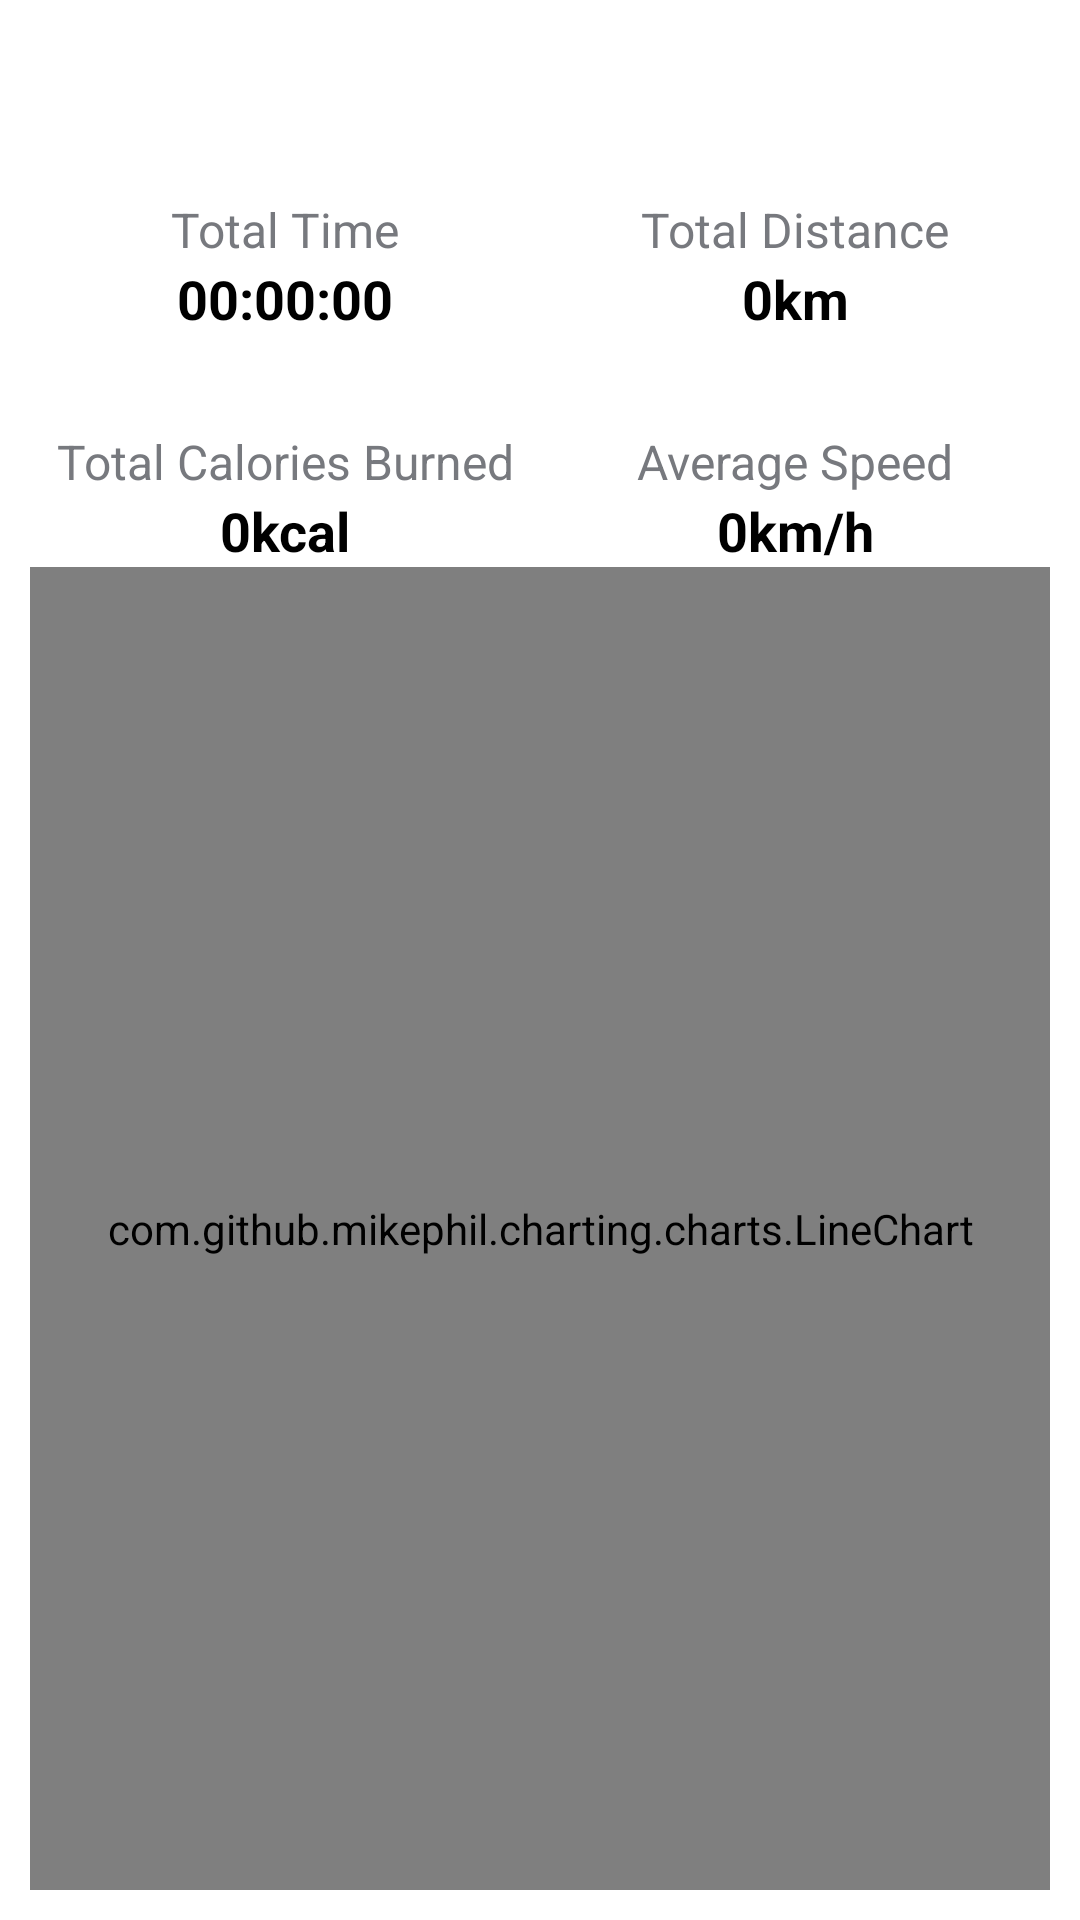

This screen was rendered from an Android layout file. Write that file and the resources it references.
<!-- AndroidManifest.xml: application theme Theme.RunningApp -->
<!-- res/layout/fragment_statistics.xml -->
<?xml version="1.0" encoding="utf-8"?>
<layout xmlns:android="http://schemas.android.com/apk/res/android"
    xmlns:app="http://schemas.android.com/apk/res-auto">

    <data>

    </data>

    <androidx.constraintlayout.widget.ConstraintLayout
        android:layout_width="match_parent"
        android:layout_height="match_parent"
        android:padding="10dp">

        <TextView
            android:layout_width="wrap_content"
            android:layout_height="wrap_content"
            android:text="Total Time"
            android:id="@+id/tvTotalTimeTitle"
            android:textSize="16sp"
            android:textColor="@color/text_color"
            app:layout_constraintStart_toStartOf="parent"
            app:layout_constraintTop_toTopOf="parent"
            app:layout_constraintEnd_toStartOf="@id/guideline2"
            app:layout_constraintBottom_toTopOf="@id/tvTotalCaloriesTitle"
            />
        <TextView
            android:layout_width="wrap_content"
            android:layout_height="wrap_content"
            android:text="00:00:00"
            android:id="@+id/tvTotalTime"
            android:textSize="18sp"
            android:textColor="@color/black"
            android:textStyle="bold"
            app:layout_constraintStart_toStartOf="parent"
            app:layout_constraintEnd_toStartOf="@id/guideline2"
            app:layout_constraintTop_toBottomOf="@id/tvTotalTimeTitle"/>


        <TextView
            android:layout_width="wrap_content"
            android:layout_height="wrap_content"
            android:text="Total Distance"
            android:id="@+id/tvTotalDistanceTitle"
            android:textSize="16sp"
            android:textColor="@color/text_color"
            app:layout_constraintStart_toEndOf="@id/guideline2"
            app:layout_constraintTop_toTopOf="parent"
            app:layout_constraintEnd_toEndOf="parent"
            app:layout_constraintBottom_toTopOf="@id/tvAverageSpeedTitle"
            />
        <TextView
            android:layout_width="wrap_content"
            android:layout_height="wrap_content"
            android:text="0km"
            android:id="@+id/tvTotalDistance"
            android:textSize="18sp"
            android:textColor="@color/black"
            android:textStyle="bold"
            app:layout_constraintStart_toEndOf="@id/guideline2"
            app:layout_constraintEnd_toEndOf="parent"
            app:layout_constraintTop_toBottomOf="@id/tvTotalDistanceTitle"/>

        <TextView
            android:layout_width="wrap_content"
            android:layout_height="wrap_content"
            android:text="Total Calories Burned"
            android:id="@+id/tvTotalCaloriesTitle"
            android:textSize="16sp"
            android:textColor="@color/text_color"
            app:layout_constraintStart_toStartOf="parent"
            app:layout_constraintTop_toBottomOf="@id/tvTotalTime"
            app:layout_constraintEnd_toStartOf="@id/guideline2"
            app:layout_constraintBottom_toTopOf="@id/guideline"
            />
        <TextView
            android:layout_width="wrap_content"
            android:layout_height="wrap_content"
            android:text="0kcal"
            android:id="@+id/tvTotalCalories"
            android:textSize="18sp"
            android:textColor="@color/black"
            android:textStyle="bold"
            app:layout_constraintStart_toStartOf="parent"
            app:layout_constraintEnd_toStartOf="@id/guideline2"
            app:layout_constraintTop_toBottomOf="@id/tvTotalCaloriesTitle"
            />

        <TextView
            android:layout_width="wrap_content"
            android:layout_height="wrap_content"
            android:text="Average Speed"
            android:id="@+id/tvAverageSpeedTitle"
            android:textSize="16sp"
            android:textColor="@color/text_color"
            app:layout_constraintStart_toEndOf="@id/guideline2"
            app:layout_constraintTop_toBottomOf="@id/tvTotalDistance"
            app:layout_constraintBottom_toTopOf="@id/guideline"
            app:layout_constraintEnd_toEndOf="parent"
            />
        <TextView
            android:layout_width="wrap_content"
            android:layout_height="wrap_content"
            android:text="0km/h"
            android:id="@+id/tvAverageSpeed"
            android:textSize="18sp"
            android:textColor="@color/black"
            android:textStyle="bold"
            app:layout_constraintStart_toEndOf="@id/guideline2"
            app:layout_constraintEnd_toEndOf="parent"
            app:layout_constraintTop_toBottomOf="@id/tvAverageSpeedTitle"/>

        <androidx.constraintlayout.widget.Guideline
            android:id="@+id/guideline"
            android:layout_width="wrap_content"
            android:layout_height="wrap_content"
            android:orientation="horizontal"
            app:layout_constraintGuide_percent="0.3" />

        <androidx.constraintlayout.widget.Guideline
            android:id="@+id/guideline2"
            android:layout_width="wrap_content"
            android:layout_height="wrap_content"
            android:orientation="vertical"
            app:layout_constraintGuide_percent="0.5" />

        <com.github.mikephil.charting.charts.LineChart
            android:id="@+id/lineChart"
            android:layout_width="match_parent"
            android:layout_height="0dp"
            app:layout_constraintBottom_toBottomOf="parent"
            app:layout_constraintTop_toBottomOf="@id/tvAverageSpeed" />
    </androidx.constraintlayout.widget.ConstraintLayout>

</layout>
<!-- resources referenced by this layout -->
<resources>
  <color name="black">#FF000000</color>
  <color name="text_color">#77797E</color>
  <style name="Theme.RunningApp" parent="Theme.MaterialComponents.DayNight.NoActionBar">
          
          <item name="colorPrimary">@color/primaryColor</item>
          <item name="colorPrimaryVariant">@color/colorPrimaryVariant</item>
          <item name="colorOnPrimary">@color/white</item>
          
          <item name="colorSecondary">@color/secondaryColor</item>
          <item name="colorSecondaryVariant">@color/colorSecondaryVariant</item>
          <item name="colorOnSecondary">@color/black</item>
          
          <item name="android:statusBarColor" tools:targetApi="l">?attr/colorPrimaryVariant</item>
          
      </style>
  <color name="primaryColor">#94EECA</color>
  <color name="colorPrimaryVariant">#34BD86</color>
  <color name="white">#FFFFFFFF</color>
  <color name="secondaryColor">#3489AC</color>
  <color name="colorSecondaryVariant">#3489AC</color>
</resources>
